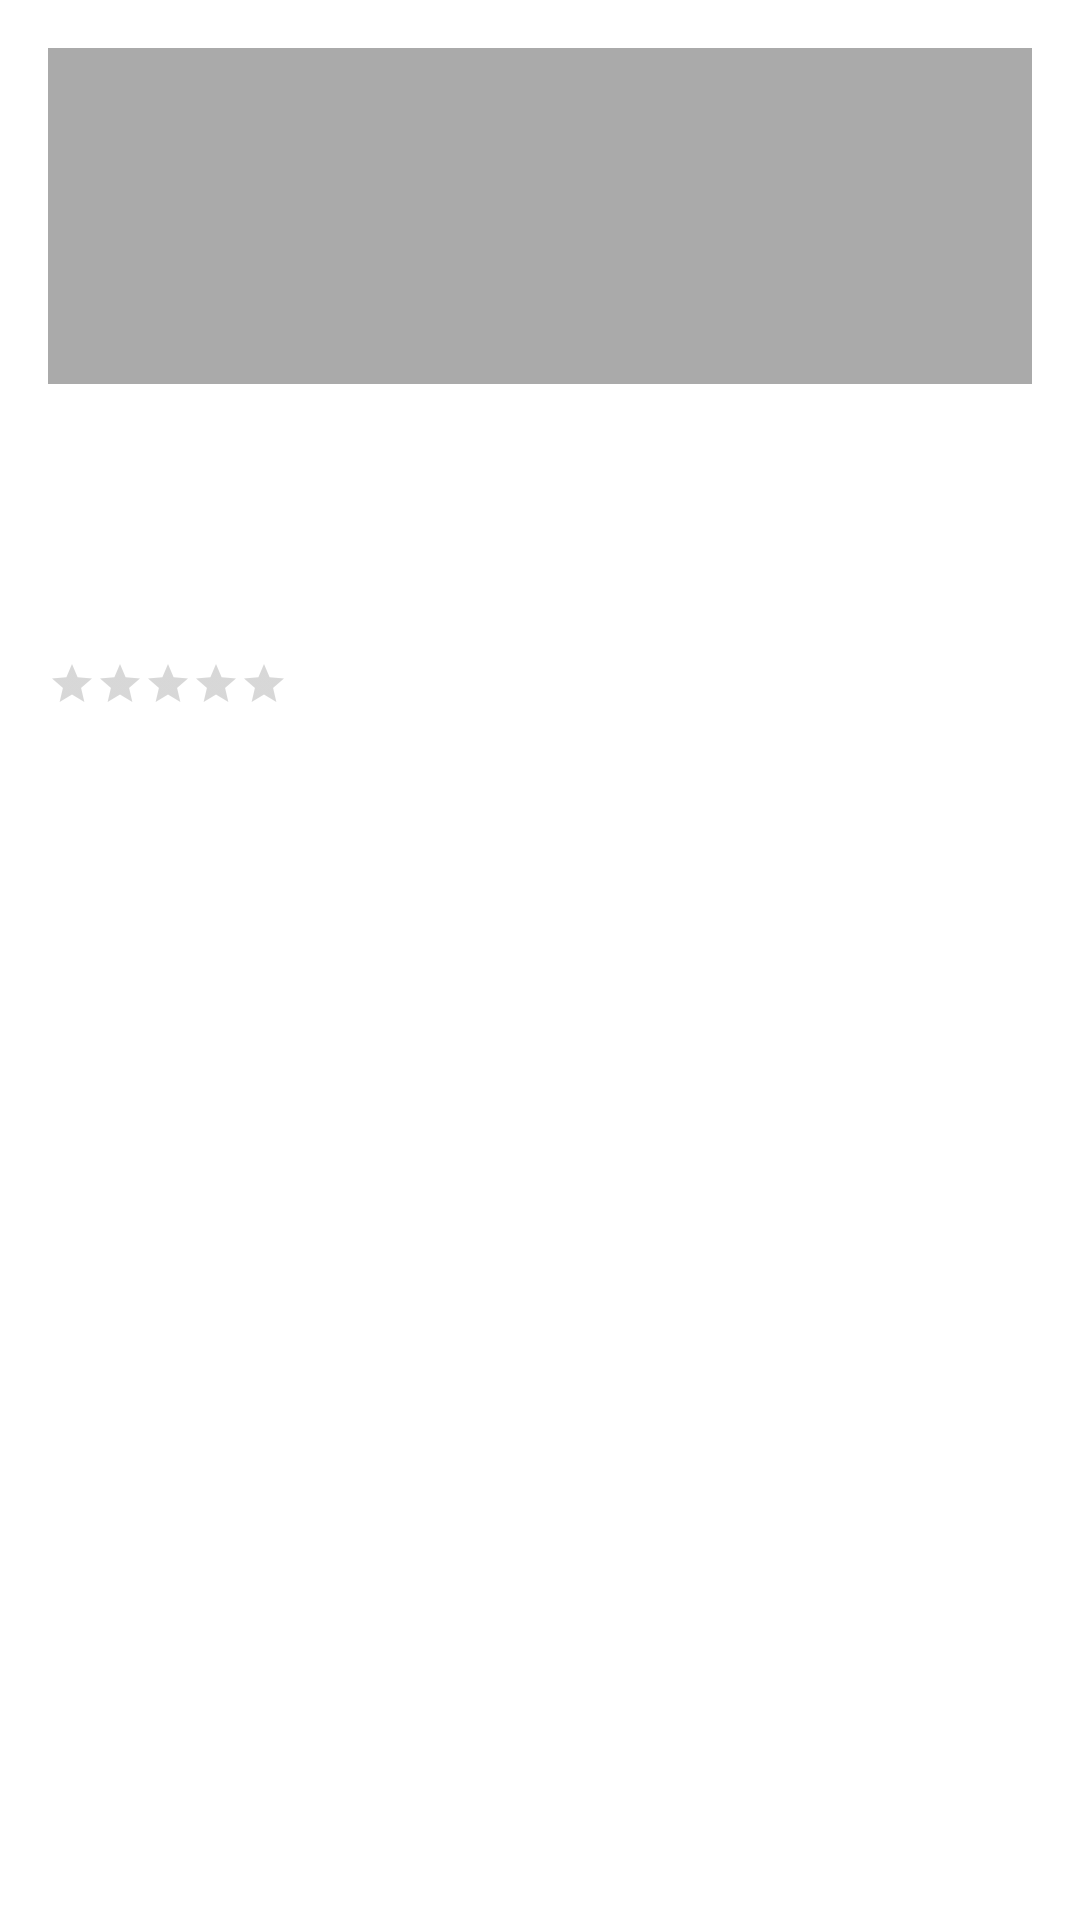

The Android layout XML behind this screen, and the referenced resources:
<!-- AndroidManifest.xml: application theme Theme.Tvmaze -->
<!-- res/layout/fragment_serie_info.xml -->
<?xml version="1.0" encoding="utf-8"?>
<androidx.core.widget.NestedScrollView xmlns:android="http://schemas.android.com/apk/res/android"
    xmlns:tools="http://schemas.android.com/tools"
    xmlns:app="http://schemas.android.com/apk/res-auto"
    android:layout_width="match_parent"
    android:layout_height="match_parent"
    android:background="@android:color/white"
    tools:context=".serieInfoModule.SerieInfoFragment">
    <LinearLayout
        android:layout_width="match_parent"
        android:layout_height="wrap_content"
        android:orientation="vertical"
        android:padding="@dimen/common_padding_default">

        <ImageView
            android:id="@+id/imgPhoto"
            android:layout_width="match_parent"
            android:layout_height="112dp"
            android:contentDescription="@string/description_img"
            android:background="@android:color/darker_gray"
            app:layout_constraintStart_toStartOf="parent"
            app:layout_constraintEnd_toEndOf="parent"
            app:layout_constraintTop_toTopOf="parent"
            app:layout_constraintBottom_toBottomOf="parent"/>

        <TextView
            android:id="@+id/tvTitle"
            android:layout_width="match_parent"
            android:layout_height="wrap_content"
            android:paddingBottom="@dimen/common_padding_less_min"
            android:ellipsize="end"
            android:maxLines="1"
            android:textAppearance="?attr/textAppearanceBody2"
            tools:text="Título" />

        <TextView
            android:id="@+id/tvDescription"
            android:layout_width="match_parent"
            android:layout_height="wrap_content"
            android:paddingBottom="@dimen/common_padding_less_min"
            android:ellipsize="end"
            android:maxLines="1"
            android:textAppearance="?attr/textAppearanceBody2"
            tools:text="Descripcion de serie" />

        <TextView
            android:id="@+id/tvRating"
            android:layout_width="match_parent"
            android:layout_height="wrap_content"
            android:paddingBottom="@dimen/common_padding_less_min"
            android:ellipsize="end"
            android:maxLines="1"
            android:textAppearance="?attr/textAppearanceBody2"
            tools:text="Generos" />

        <TextView
            android:id="@+id/tvRating"
            android:layout_width="match_parent"
            android:layout_height="wrap_content"
            android:paddingBottom="@dimen/common_padding_less_min"
            android:ellipsize="end"
            android:maxLines="1"
            android:textAppearance="?attr/textAppearanceBody2"
            tools:text="Rating" />

        <RatingBar
            android:id="@+id/rating"
            android:layout_width="wrap_content"
            android:layout_height="wrap_content"
            style="?android:attr/ratingBarStyleSmall"
            android:numStars="5"
            android:stepSize="0.1"
            android:isIndicator="true" />

        <TextView
            android:id="@+id/tvDate"
            android:layout_width="match_parent"
            android:layout_height="wrap_content"
            android:paddingBottom="@dimen/common_padding_less_min"
            android:ellipsize="end"
            android:maxLines="1"
            android:textAppearance="?attr/textAppearanceBody2"
            tools:text="Fecha" />

        <TextView
            android:id="@+id/tvWebPage"
            android:layout_width="match_parent"
            android:layout_height="wrap_content"
            android:paddingBottom="@dimen/common_padding_less_min"
            android:ellipsize="end"
            android:maxLines="1"
            android:textAppearance="?attr/textAppearanceBody2"
            android:autoLink="web"
            tools:text="Pagina Web" />

    </LinearLayout>

</androidx.core.widget.NestedScrollView>
<!-- resources referenced by this layout -->
<resources>
  <dimen name="common_padding_default">16dp</dimen>
  <dimen name="common_padding_less_min">4dp</dimen>
  <string name="description_img">Imagen</string>
  <style name="Theme.Tvmaze" parent="Theme.MaterialComponents.DayNight.DarkActionBar">
          
          <item name="colorPrimary">@color/alterPrimary</item>
          <item name="colorPrimaryVariant">@color/alterPrimaryDark</item>
          <item name="colorOnPrimary">@color/alterPrimaryLight</item>
          
          <item name="colorSecondary">@color/alterSecundary</item>
          <item name="colorSecondaryVariant">@color/alterSecundaryDark</item>
          <item name="colorOnSecondary">@color/alterSecundaryLight</item>
          
          <item name="android:statusBarColor" tools:targetApi="l">?attr/colorPrimaryVariant</item>
          
      </style>
  <color name="alterPrimary">#00695c</color>
  <color name="alterPrimaryDark">#003d33</color>
  <color name="alterPrimaryLight">#E1E2E1</color>
  <color name="alterSecundary">#009688</color>
  <color name="alterSecundaryDark">#00675b</color>
  <color name="alterSecundaryLight">#52c7b8</color>
</resources>
